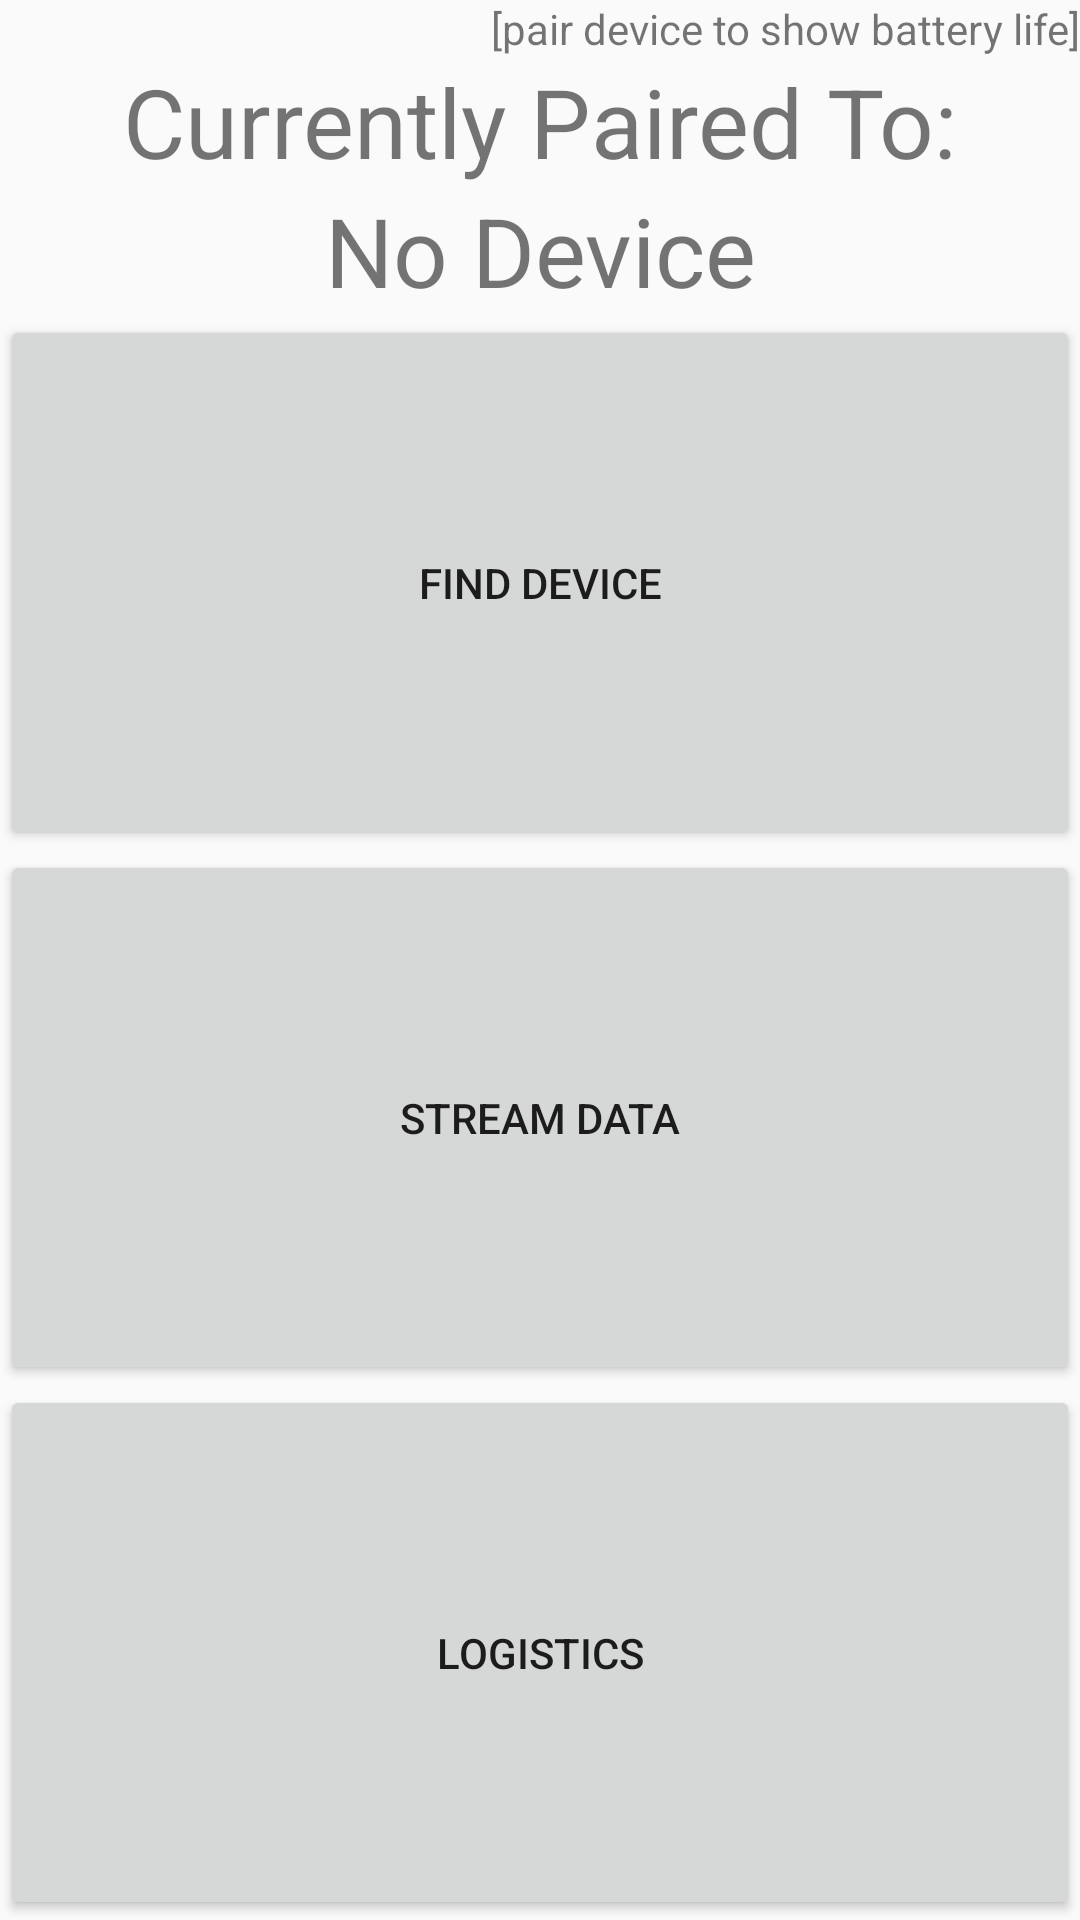

This screen was rendered from an Android layout file. Write that file and the resources it references.
<!-- AndroidManifest.xml: application theme AppTheme -->
<!-- res/layout/startwindow.xml -->
<?xml version="1.0" encoding="utf-8"?>
<LinearLayout xmlns:android="http://schemas.android.com/apk/res/android"
    android:orientation="vertical" android:layout_width="match_parent"
    android:layout_height="match_parent">

    <TextView
        android:layout_width="fill_parent"
        android:layout_height="wrap_content"
        android:gravity="end"
        android:text="[pair device to show battery life]"/>

    <TextView
        android:layout_width="fill_parent"
        android:layout_height="wrap_content"
        android:gravity="center"
        android:textSize="32sp"
        android:text="Currently Paired To:"/>

    <TextView
        android:layout_width="fill_parent"
        android:layout_height="wrap_content"
        android:gravity="center"
        android:textSize="32sp"
        android:text="No Device"/>

    <Button
        android:id="@+id/buttonPopUp"
        android:layout_height="wrap_content"
        android:layout_width="match_parent"
        android:text="Find Device"
        android:layout_weight="1"
        />

    <Button
        android:id="@+id/buttonStream"
        android:layout_height="wrap_content"
        android:layout_width="match_parent"
        android:layout_weight="1"
        android:text="Stream Data"/>

    <Button
        android:id="@+id/buttonLogistics"
        android:layout_height="wrap_content"
        android:layout_width="match_parent"
        android:text="Logistics"
        android:layout_weight="1"
        />

</LinearLayout>
<!-- resources referenced by this layout -->
<resources>
  <style name="AppTheme" parent="Theme.AppCompat.Light.DarkActionBar">
          
          <item name="colorPrimary">@color/colorPrimary</item>
          <item name="colorPrimaryDark">@color/colorPrimaryDark</item>
          <item name="colorAccent">@color/colorAccent</item>
      </style>
  <!-- not gathered from this repository: default colours our renderer supplied (Android Studio template values) -->
  <color name="colorPrimary">#FF6200EE</color>
  <color name="colorPrimaryDark">#FF3700B3</color>
  <color name="colorAccent">#FF03DAC5</color>
</resources>
